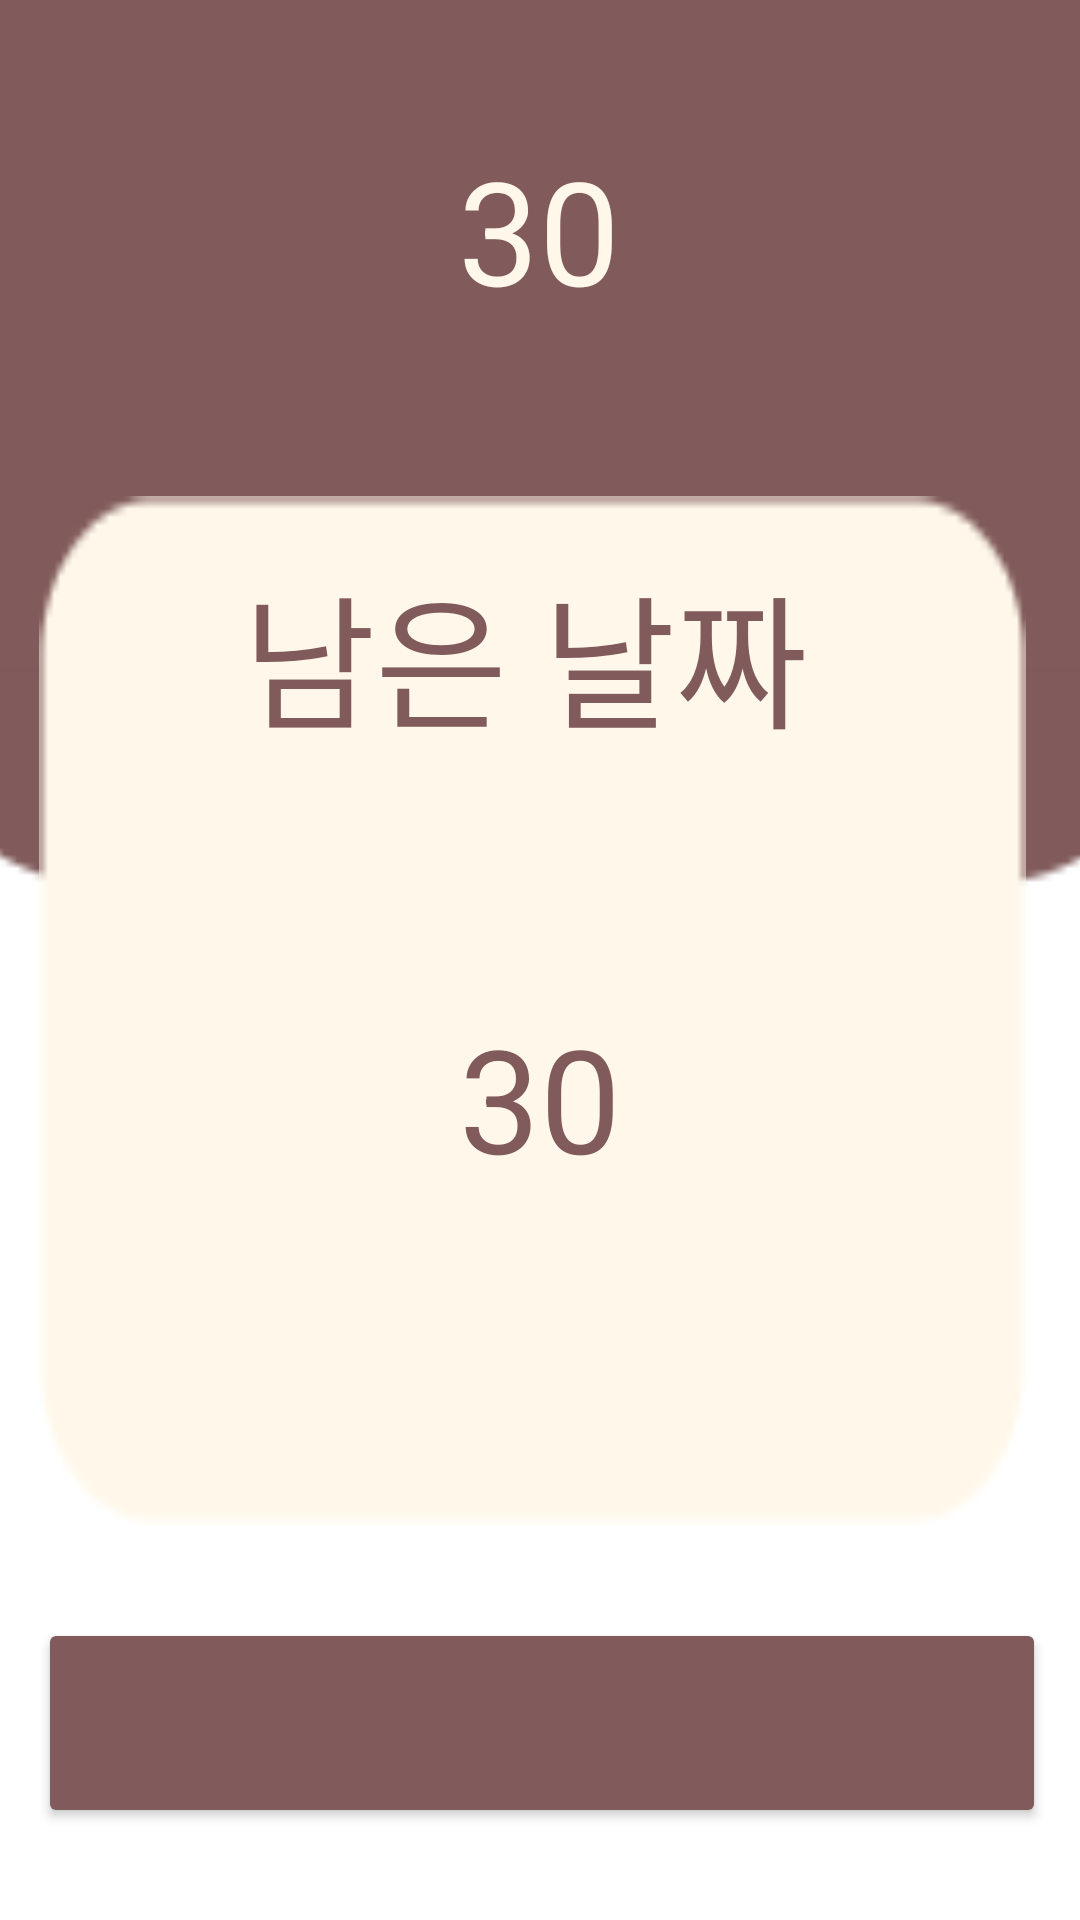

Layout XML and referenced resources for this Android screen:
<!-- AndroidManifest.xml: application theme Theme.S2E2 -->
<!-- res/layout/main_activity.xml -->
<?xml version="1.0" encoding="utf-8"?>
<androidx.constraintlayout.widget.ConstraintLayout xmlns:android="http://schemas.android.com/apk/res/android"
    xmlns:app="http://schemas.android.com/apk/res-auto"
    xmlns:tools="http://schemas.android.com/tools"
    android:layout_width="match_parent"
    android:layout_height="match_parent">

    <androidx.constraintlayout.widget.ConstraintLayout
        android:id="@+id/newDesignLayOut"
        android:layout_width="409dp"
        android:layout_height="889dp"
        app:layout_constraintBottom_toBottomOf="parent"
        app:layout_constraintEnd_toEndOf="parent"
        app:layout_constraintStart_toStartOf="parent"
        app:layout_constraintTop_toTopOf="parent"
        app:layout_constraintVertical_bias="1.0">

        <ImageView
            android:id="@+id/imageView"
            android:layout_width="429dp"
            android:layout_height="544dp"
            android:scaleType="fitXY"
            app:layout_constraintBottom_toBottomOf="@+id/newDesignLayOut"
            app:layout_constraintEnd_toEndOf="@+id/newDesignLayOut"
            app:layout_constraintStart_toStartOf="@+id/newDesignLayOut"
            app:layout_constraintTop_toTopOf="@+id/newDesignLayOut"
            app:layout_constraintVertical_bias="0.0"
            app:srcCompat="@drawable/brown_background" />


        <TextView
            android:id="@+id/bloodDonationCountTextView"
            android:layout_width="wrap_content"
            android:layout_height="wrap_content"
            android:text="내가 헌혈한 횟수"
            android:textColor="#FFF8EA"
            android:textSize="@android:dimen/app_icon_size"
            app:layout_constraintBottom_toBottomOf="@+id/imageView"
            app:layout_constraintEnd_toEndOf="@+id/imageView"
            app:layout_constraintHorizontal_bias="0.489"
            app:layout_constraintStart_toStartOf="@+id/imageView"
            app:layout_constraintTop_toTopOf="@+id/imageView"
            app:layout_constraintVertical_bias="0.15" />

        <TextView
            android:id="@+id/countBloodView"
            android:layout_width="wrap_content"
            android:layout_height="wrap_content"
            android:layout_marginTop="152dp"
            android:text="30"
            android:textColor="#FFF8EA"
            android:textSize="@android:dimen/app_icon_size"
            app:layout_constraintBottom_toBottomOf="@+id/imageView"
            app:layout_constraintEnd_toEndOf="parent"
            app:layout_constraintHorizontal_bias="0.498"
            app:layout_constraintStart_toStartOf="parent"
            app:layout_constraintTop_toBottomOf="@+id/bloodDonationCountTextView"
            app:layout_constraintVertical_bias="0.0" />

        <ImageView
            android:id="@+id/imageView3"
            android:layout_width="329dp"
            android:layout_height="343dp"
            android:scaleType="fitXY"
            app:layout_constraintBottom_toBottomOf="parent"
            app:layout_constraintEnd_toEndOf="parent"
            app:layout_constraintHorizontal_bias="0.462"
            app:layout_constraintStart_toStartOf="parent"
            app:layout_constraintTop_toTopOf="parent"
            app:layout_constraintVertical_bias="0.758"
            app:srcCompat="@drawable/middlebackground" />

        <TextView
            android:id="@+id/lastDayTextView"
            android:layout_width="wrap_content"
            android:layout_height="wrap_content"
            android:layout_marginEnd="2dp"
            android:text="남은 날짜"
            android:textColor="@color/brown3"
            android:textSize="@android:dimen/app_icon_size"
            app:layout_constraintBottom_toBottomOf="@+id/imageView3"
            app:layout_constraintEnd_toEndOf="@+id/imageView3"
            app:layout_constraintHorizontal_bias="0.49"
            app:layout_constraintStart_toStartOf="@+id/imageView3"
            app:layout_constraintTop_toTopOf="@+id/imageView3"
            app:layout_constraintVertical_bias="0.066" />

        <TextView
            android:id="@+id/lastDayCount"
            android:layout_width="112dp"
            android:layout_height="80dp"
            android:gravity="center"
            android:text="30"
            android:textColor="@color/brown3"
            android:textSize="@android:dimen/app_icon_size"
            app:layout_constraintBottom_toBottomOf="@+id/imageView3"
            app:layout_constraintEnd_toEndOf="parent"
            app:layout_constraintHorizontal_bias="0.498"
            app:layout_constraintStart_toStartOf="parent"
            app:layout_constraintTop_toBottomOf="@+id/lastDayTextView"
            app:layout_constraintVertical_bias="0.415" />

        <Button
            android:id="@+id/lastDayButton"
            android:layout_width="336dp"
            android:layout_height="70dp"
            android:backgroundTint="#815B5B"
            android:onClick="goToMapPage"
            android:textColor="@color/brown1"
            android:textSize="30dp"
            app:layout_constraintBottom_toBottomOf="parent"
            app:layout_constraintEnd_toEndOf="parent"
            app:layout_constraintStart_toStartOf="parent"
            app:layout_constraintTop_toBottomOf="@+id/imageView3" />
    </androidx.constraintlayout.widget.ConstraintLayout>
</androidx.constraintlayout.widget.ConstraintLayout>
<!-- resources referenced by this layout -->
<resources>
  <color name="brown1">#FFF8EA</color>
  <color name="brown3">#815B5B</color>
  <!-- drawable brown_background: png bitmap (drawable, 3498 bytes) -->
  <!-- drawable middlebackground: png bitmap (drawable, 2272 bytes) -->
  <style name="Theme.S2E2" parent="Theme.MaterialComponents.DayNight.DarkActionBar">
          <item name="windowNoTitle">true</item>
          
          <item name="colorPrimary">@color/purple_500</item>
          <item name="colorPrimaryVariant">@color/purple_700</item>
          <item name="colorOnPrimary">@color/white</item>
          
          <item name="colorSecondary">@color/teal_200</item>
          <item name="colorSecondaryVariant">@color/teal_700</item>
          <item name="colorOnSecondary">@color/black</item>
          
          <item name="android:statusBarColor">?attr/colorPrimaryVariant</item>
          
      </style>
  <color name="purple_500">#FF6200EE</color>
  <color name="purple_700">#FF3700B3</color>
  <color name="white">#FFFFFFFF</color>
  <color name="teal_200">#FF03DAC5</color>
  <color name="teal_700">#FF018786</color>
  <color name="black">#FF000000</color>
</resources>
